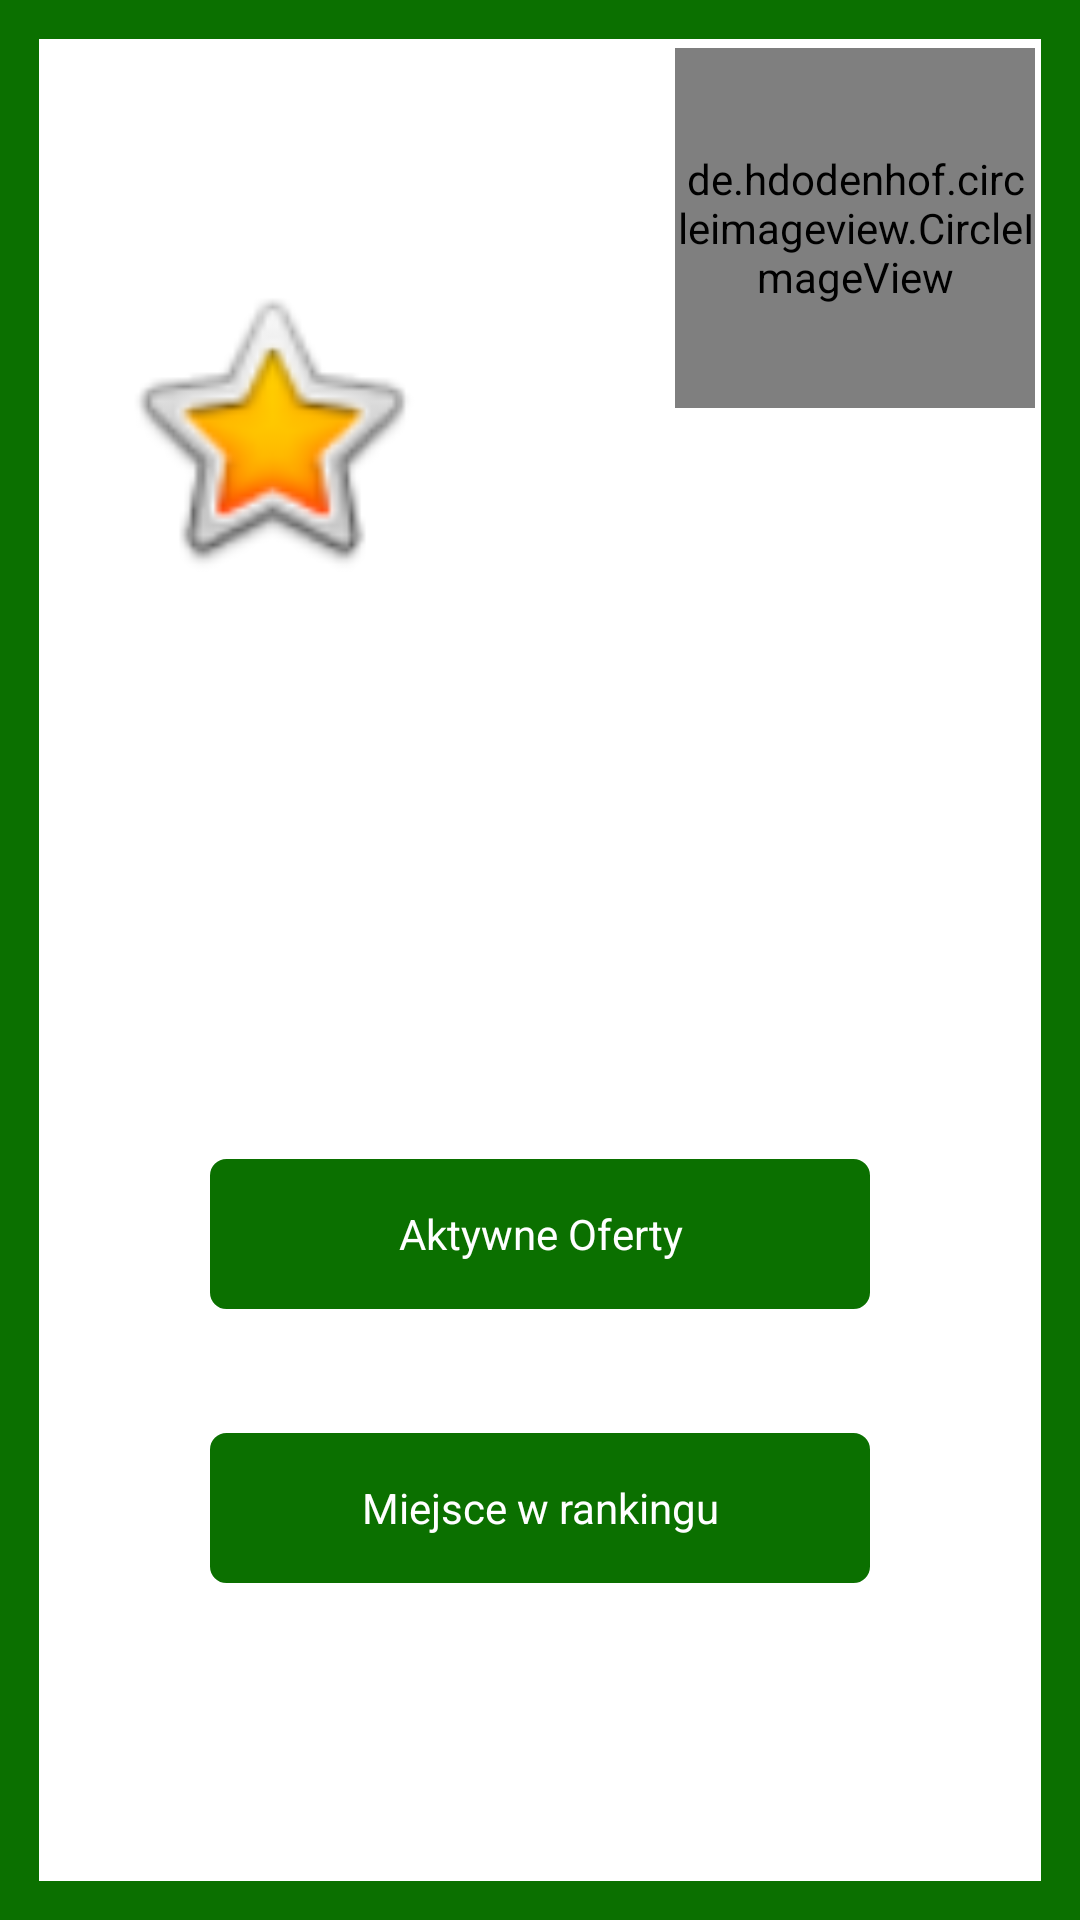

Write the Android layout XML for this screen, with the resource values it uses.
<!-- AndroidManifest.xml: application theme Theme.Pabulu -->
<!-- res/layout/activity_main.xml -->
<?xml version="1.0" encoding="utf-8"?>
<androidx.drawerlayout.widget.DrawerLayout
    xmlns:android="http://schemas.android.com/apk/res/android"
    xmlns:app="http://schemas.android.com/apk/res-auto"
    xmlns:tools="http://schemas.android.com/tools"
    android:id="@+id/activityMain"
    android:layout_width="match_parent"
    android:layout_height="match_parent"
    android:background="@drawable/background_border"
    android:orientation="vertical"
    tools:context=".MainActivity">

        <LinearLayout
            android:layout_width="match_parent"
            android:layout_height="match_parent"
            android:orientation="vertical"
            app:layout_constraintBottom_toBottomOf="parent"
            app:layout_constraintEnd_toEndOf="parent"
            app:layout_constraintStart_toStartOf="parent"
            app:layout_constraintTop_toTopOf="parent"
            android:weightSum="7">
            <LinearLayout
                android:layout_width="match_parent"
                android:layout_height="0dp"
                android:layout_weight="4">

                <RelativeLayout
                    android:layout_width="match_parent"
                    android:layout_height="match_parent">

                    <de.hdodenhof.circleimageview.CircleImageView
                        android:id="@+id/logoImage"
                        android:layout_width="120dp"
                        android:layout_height="120dp"
                        android:layout_alignParentTop="true"
                        android:layout_alignParentEnd="true"
                        android:layout_marginTop="16dp"
                        android:layout_marginEnd="15dp"
                        android:layout_weight="1"
                        android:src="@mipmap/ic_launcher" />

                    <ImageView
                        android:id="@+id/userImage"
                        android:layout_width="116dp"
                        android:layout_height="158dp"
                        android:layout_alignParentStart="true"
                        android:layout_alignParentTop="true"
                        android:layout_alignParentBottom="true"
                        android:layout_marginStart="32dp"
                        android:layout_marginTop="90dp"
                        android:layout_marginBottom="170dp"
                        android:src="@android:drawable/btn_star_big_on"
                        android:visibility="visible"
                        tools:srcCompat="@android:drawable/btn_star_big_on" />

                    <TextView
                        android:id="@+id/userNameText"
                        android:layout_width="184dp"
                        android:layout_height="32dp"
                        android:layout_alignEnd="@id/logoImage"
                        android:layout_alignParentTop="true"
                        android:layout_alignParentEnd="true"
                        android:layout_alignParentBottom="true"
                        android:layout_marginStart="26dp"
                        android:layout_marginTop="140dp"
                        android:layout_marginEnd="53dp"
                        android:layout_marginBottom="246dp"
                        android:layout_toEndOf="@+id/userImage"
                        android:background="@drawable/rounded_corner"
                        android:gravity="center"
                        android:text="Witaj, Username"
                        android:textColor="@color/white" />

                </RelativeLayout>
            </LinearLayout>

            <LinearLayout
                android:layout_width="match_parent"
                android:layout_height="0dp"
                android:layout_weight="1">

                <RelativeLayout
                    android:layout_width="match_parent"
                    android:layout_height="match_parent">

                    <TextView
                        android:id="@+id/userOffersText"
                        android:layout_width="220dp"
                        android:layout_height="50dp"
                        android:layout_centerInParent="true"
                        android:layout_weight="1"
                        android:background="@drawable/rounded_corner"
                        android:gravity="center"
                        android:text="Aktywne Oferty"
                        android:textColor="@color/white" />

                </RelativeLayout>
            </LinearLayout>
            <LinearLayout
                android:layout_width="match_parent"
                android:layout_height="0dp"
                android:layout_weight="1">

                <RelativeLayout
                    android:layout_width="match_parent"
                    android:layout_height="match_parent">

                    <TextView
                        android:id="@+id/rankingText"
                        android:layout_width="220dp"
                        android:layout_height="50dp"
                        android:layout_centerInParent="true"
                        android:background="@drawable/rounded_corner"
                        android:textColor="@color/white"
                        android:gravity="center"
                        android:layout_weight="1"
                        android:text="Miejsce w rankingu" />
                </RelativeLayout>



            </LinearLayout>

            <LinearLayout
                android:layout_width="match_parent"
                android:layout_height="0dp"
                android:layout_weight="1">
            </LinearLayout>

        </LinearLayout>



    <com.google.android.material.navigation.NavigationView
        android:id="@+id/navView"
        android:color="@color/white"
        android:background="@color/white"
        android:layout_width="wrap_content"
        android:layout_height="match_parent"
        app:headerLayout="@layout/nav_header"
        app:menu="@menu/nav_drawer_menu"
        android:layout_gravity="start"
        android:fitsSystemWindows="true"
        app:itemTextColor="@color/dark_green"/>


</androidx.drawerlayout.widget.DrawerLayout>
<!-- res/layout/nav_header.xml (included above) -->
<?xml version="1.0" encoding="utf-8"?>
<androidx.constraintlayout.widget.ConstraintLayout
    xmlns:android="http://schemas.android.com/apk/res/android"
    xmlns:app="http://schemas.android.com/apk/res-auto"
    android:layout_width="match_parent"
    android:layout_height="100dp"
    android:background="@color/white"
    >

    <TextView
        android:layout_width="wrap_content"
        android:layout_height="wrap_content"
        android:text="Menu"
        android:textColor="@color/dark_green"
        android:textSize="40sp"
        app:layout_constraintBottom_toBottomOf="parent"
        app:layout_constraintEnd_toEndOf="parent"
        app:layout_constraintStart_toStartOf="parent"
        app:layout_constraintTop_toTopOf="parent" />
</androidx.constraintlayout.widget.ConstraintLayout>
<!-- resources referenced by this layout -->
<resources>
  <color name="dark_green">#0b7000</color>
  <color name="white">#FFFFFFFF</color>
  <!-- drawable background_border (drawable) -->
  <?xml version="1.0" encoding="utf-8"?>
  <shape xmlns:android="http://schemas.android.com/apk/res/android"
      android:shape="rectangle"
      >
      <stroke
          android:color="@color/dark_green"
          android:width="13dp"
          />
  
  </shape>
  <!-- drawable rounded_corner (drawable) -->
  <?xml version="1.0" encoding="utf-8"?>
  <shape xmlns:android="http://schemas.android.com/apk/res/android" >
      <stroke
          android:width="1dp"
          android:color="@color/dark_green" />
  
      <solid android:color="@color/dark_green" />
  
      <padding
          android:left="1dp"
          android:right="1dp"
          android:bottom="1dp"
          android:top="1dp" />
  
      <corners android:radius="5dp" />
  </shape>
  <!-- mipmap ic_launcher: png bitmap (mipmap-hdpi, 1803 bytes) -->
  <style name="Theme.Pabulu" parent="Theme.MaterialComponents.DayNight.DarkActionBar">
          
          <item name="colorPrimary">@color/dark_green</item>
          <item name="colorPrimaryVariant">@color/dark_green</item>
          <item name="colorOnPrimary">@color/white</item>
          
          <item name="colorSecondary">@color/lighter_green</item>
          <item name="colorSecondaryVariant">@color/lighter_green</item>
          <item name="colorOnSecondary">@color/black</item>
          
          <item name="android:statusBarColor" tools:targetApi="l">?attr/colorPrimaryVariant</item>
          
          <item name="android:actionMenuTextColor">@color/white</item>
      </style>
  <color name="lighter_green">#00e304</color>
  <color name="black">#FF000000</color>
</resources>
